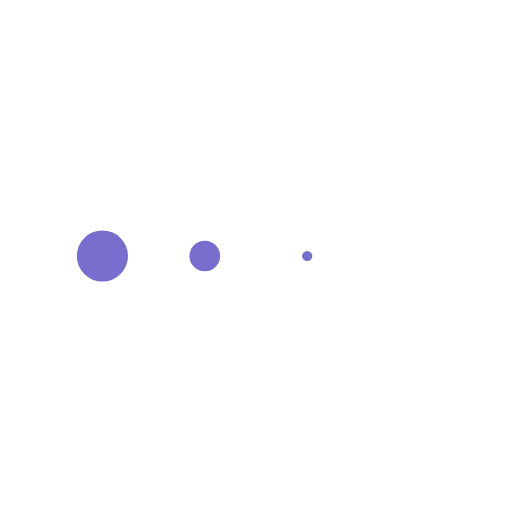
t = 0.00 s
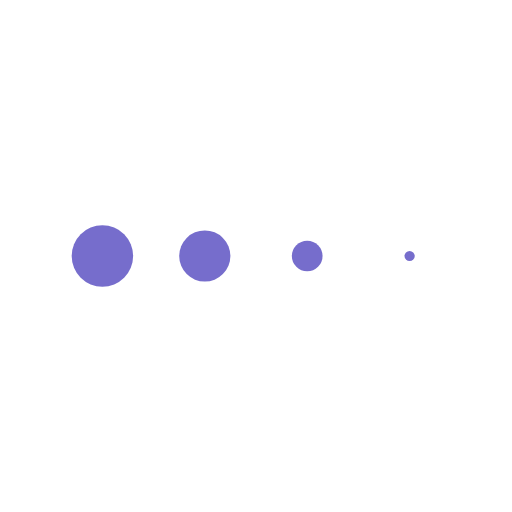
t = 0.13 s
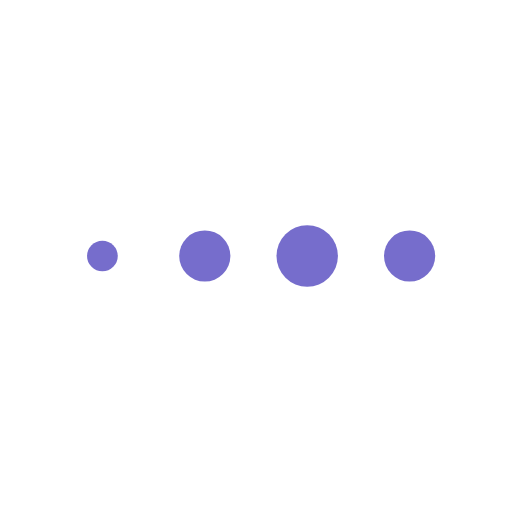
t = 0.38 s
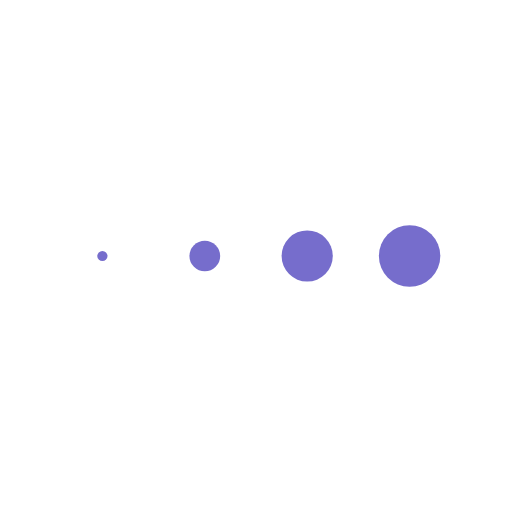
t = 0.50 s
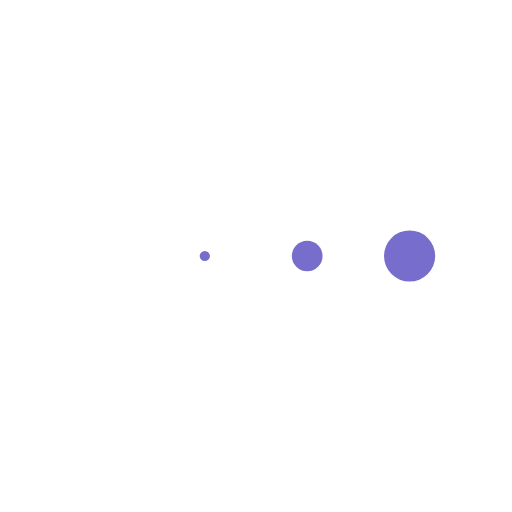
t = 0.63 s
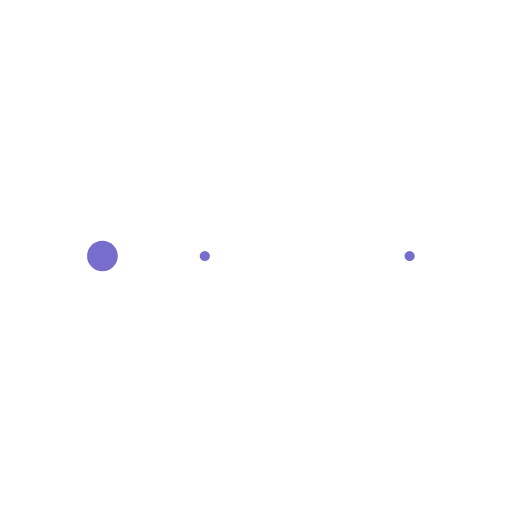
t = 0.88 s

The animated SVG that drew these frames (rendered in a browser with its animation timeline set to each time). Animation: 4 SMIL elements (animateTransform=4); one cycle of 1.00 s, repeats indefinitely.

<svg xmlns="http://www.w3.org/2000/svg" xmlns:xlink="http://www.w3.org/1999/xlink" class="lds-message" width="160px" height="160px" viewBox="0 0 100 100" preserveAspectRatio="xMidYMid" style="background: none;"><g transform="translate(20 50)">
<circle cx="0" cy="0" r="6" fill="#766dcc" transform="scale(0.547528 0.547528)">
  <animateTransform attributeName="transform" type="scale" begin="-0.375s" calcMode="spline" keySplines="0.3 0 0.7 1;0.3 0 0.7 1" values="0;1;0" keyTimes="0;0.5;1" dur="1s" repeatCount="indefinite"/>
</circle>
</g><g transform="translate(40 50)">
<circle cx="0" cy="0" r="6" fill="#766dcc" transform="scale(0.867897 0.867897)">
  <animateTransform attributeName="transform" type="scale" begin="-0.25s" calcMode="spline" keySplines="0.3 0 0.7 1;0.3 0 0.7 1" values="0;1;0" keyTimes="0;0.5;1" dur="1s" repeatCount="indefinite"/>
</circle>
</g><g transform="translate(60 50)">
<circle cx="0" cy="0" r="6" fill="#766dcc" transform="scale(0.997044 0.997044)">
  <animateTransform attributeName="transform" type="scale" begin="-0.125s" calcMode="spline" keySplines="0.3 0 0.7 1;0.3 0 0.7 1" values="0;1;0" keyTimes="0;0.5;1" dur="1s" repeatCount="indefinite"/>
</circle>
</g><g transform="translate(80 50)">
<circle cx="0" cy="0" r="6" fill="#766dcc" transform="scale(0.796013 0.796013)">
  <animateTransform attributeName="transform" type="scale" begin="0s" calcMode="spline" keySplines="0.3 0 0.7 1;0.3 0 0.7 1" values="0;1;0" keyTimes="0;0.5;1" dur="1s" repeatCount="indefinite"/>
</circle>
</g></svg>